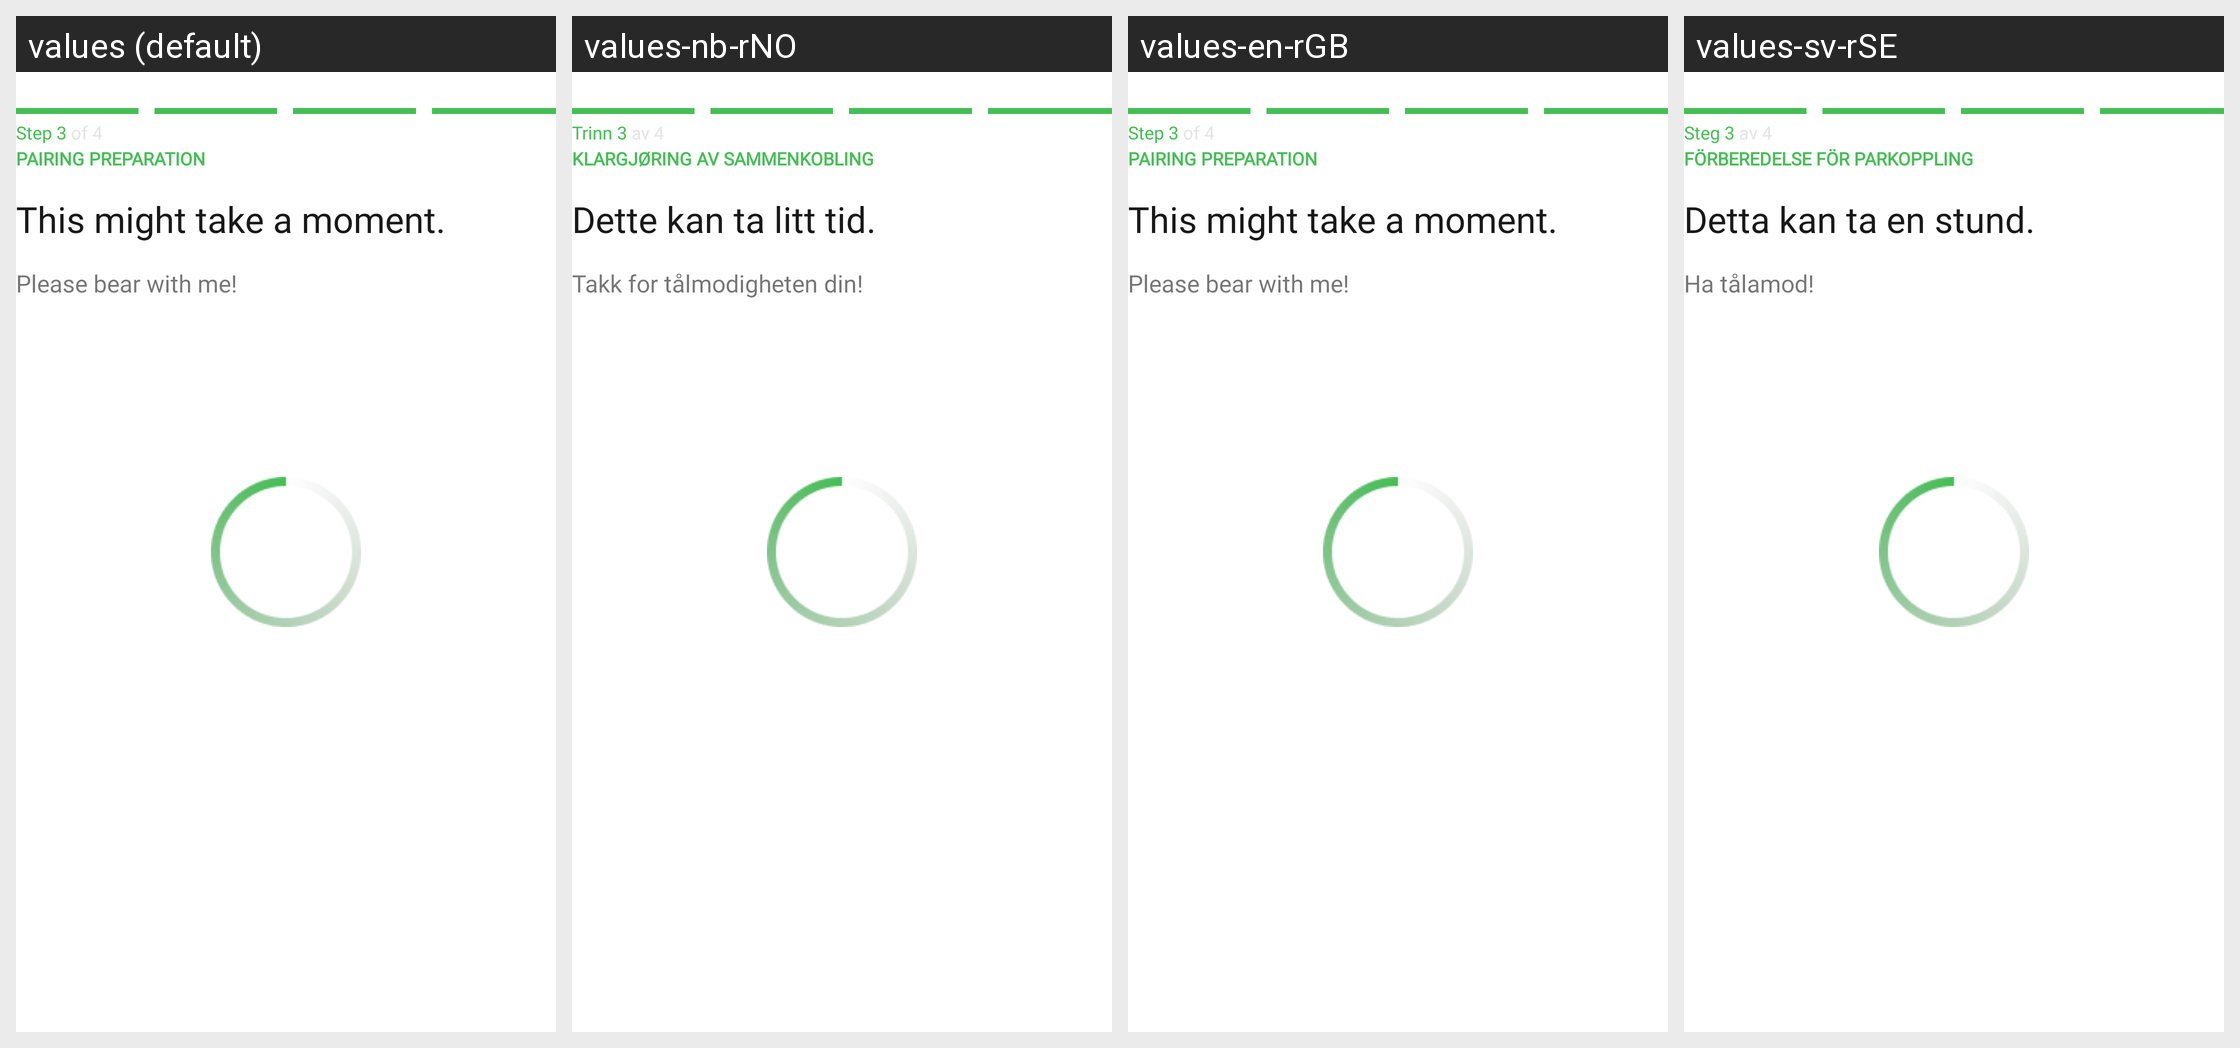

Translations of the strings shown on this Android screen, per locale in the grid:
Android screen res/layout/fragment_bluetooth_international_find_devices.xml rendered under 4 locales, left to right: values (default), values-nb-rNO, values-en-rGB, values-sv-rSE. Device: Nexus 5 (rendered at 1080×1920; each locale shown at half size, 540×960, under a caption strip naming it); theme Theme.NinjaConnectedKitchen.
Other locales in the repository, not shown: values-da-rDK, values-de-rDE, values-es-rES, values-fi-rFI, values-fr-rCA, values-fr-rFR, values-it-rIT, values-nl-rNL, values-pt-rPT.
Strings drawn on this screen, with the default value and each locale's value (text and hints the layout hard-codes, and strings that could not be matched under every locale, appear in the picture but are not listed):

pairing_international_step_three
  values: Step 3 of 4
  values-nb-rNO: Trinn 3 av 4
  values-en-rGB: Step 3 of 4
  values-sv-rSE: Steg 3 av 4

pairing_preparation
  values: PAIRING PREPARATION
  values-nb-rNO: KLARGJØRING AV SAMMENKOBLING
  values-en-rGB: PAIRING PREPARATION
  values-sv-rSE: FÖRBEREDELSE FÖR PARKOPPLING

might_take_a_moment
  values: This might take a moment.
  values-nb-rNO: Dette kan ta litt tid.
  values-en-rGB: This might take a moment.
  values-sv-rSE: Detta kan ta en stund.

bear_with_me
  values: Please bear with me!
  values-nb-rNO: Takk for tålmodigheten din!
  values-en-rGB: Please bear with me!
  values-sv-rSE: Ha tålamod!
